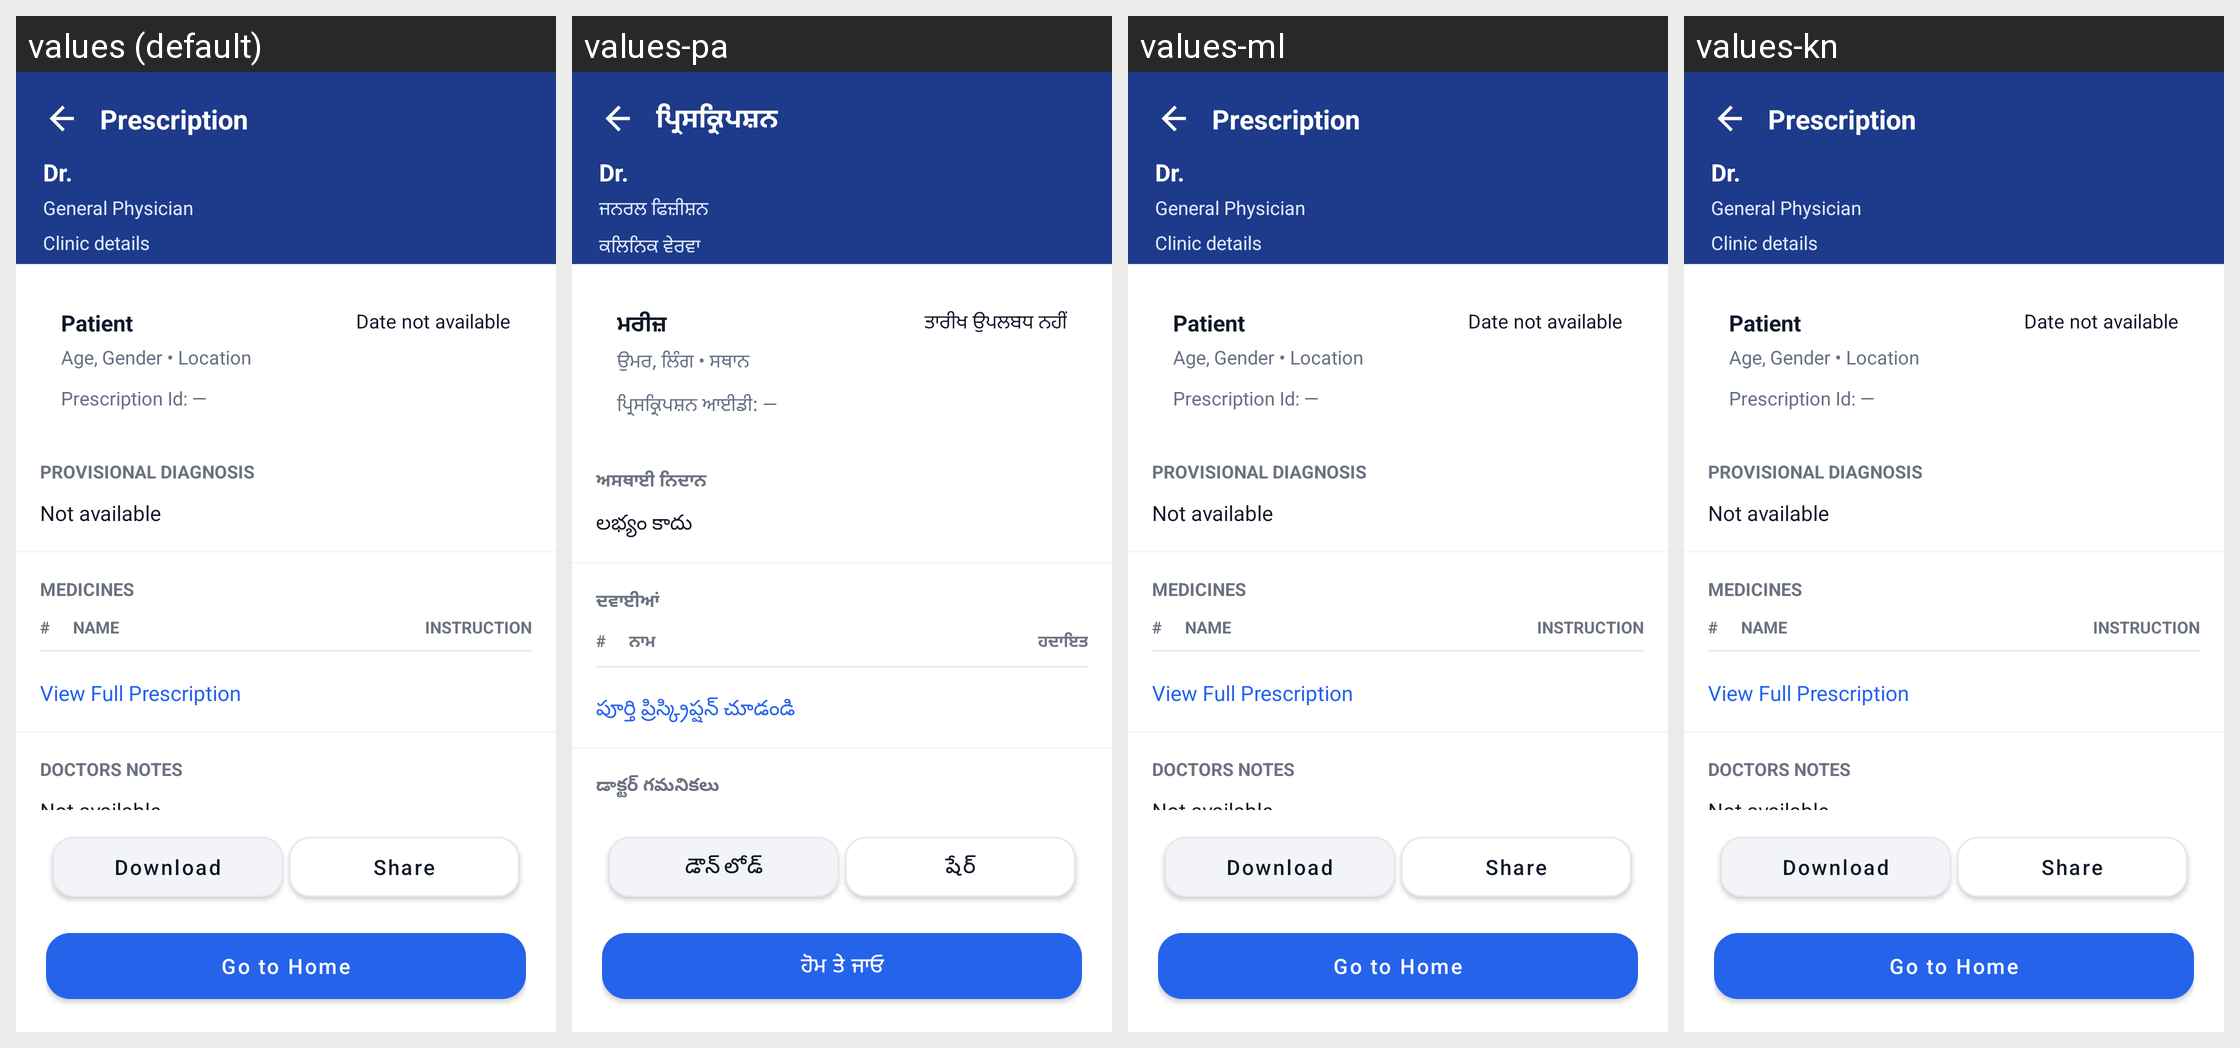

Here is an Android app screen in its default locale and in the app's own translations. Write out the translated-string differences for the strings that appear on this screen.
Android screen res/layout/activity_patient_consultation_summary.xml rendered under 4 locales, left to right: values (default), values-pa, values-ml, values-kn. Device: Nexus 5 (rendered at 1080×1920; each locale shown at half size, 540×960, under a caption strip naming it); theme Theme.criticall.
Other locales in the repository, not shown: values-hi, values-ta, values-te.
Strings drawn on this screen, with the default value and each locale's value (text and hints the layout hard-codes, and strings that could not be matched under every locale, appear in the picture but are not listed):

prescription
  values: Prescription
  values-pa: ਪ੍ਰਿਸਕ੍ਰਿਪਸ਼ਨ
  values-ml: Prescription  [not translated; the default value is used]
  values-kn: Prescription  [not translated; the default value is used]

speciality_general_physician
  values: General Physician
  values-pa: ਜਨਰਲ ਫਿਜ਼ੀਸ਼ਨ
  values-ml: General Physician  [not translated; the default value is used]
  values-kn: General Physician  [not translated; the default value is used]

clinic_placeholder
  values: Clinic details
  values-pa: ਕਲਿਨਿਕ ਵੇਰਵਾ
  values-ml: Clinic details  [not translated; the default value is used]
  values-kn: Clinic details  [not translated; the default value is used]

patient
  values: Patient
  values-pa: ਮਰੀਜ਼
  values-ml: Patient  [not translated; the default value is used]
  values-kn: Patient  [not translated; the default value is used]

date_unknown
  values: Date not available
  values-pa: ਤਾਰੀਖ ਉਪਲਬਧ ਨਹੀਂ
  values-ml: Date not available  [not translated; the default value is used]
  values-kn: Date not available  [not translated; the default value is used]

patient_meta_placeholder
  values: Age, Gender • Location
  values-pa: ਉਮਰ, ਲਿੰਗ • ਸਥਾਨ
  values-ml: Age, Gender • Location  [not translated; the default value is used]
  values-kn: Age, Gender • Location  [not translated; the default value is used]

prescription_id_unknown
  values: Prescription Id: —
  values-pa: ਪ੍ਰਿਸਕ੍ਰਿਪਸ਼ਨ ਆਈਡੀ: —
  values-ml: Prescription Id: —  [not translated; the default value is used]
  values-kn: Prescription Id: —  [not translated; the default value is used]

provisional_diagnosis
  values: Provisional Diagnosis
  values-pa: ਅਸਥਾਈ ਨਿਦਾਨ
  values-ml: Provisional Diagnosis  [not translated; the default value is used]
  values-kn: Provisional Diagnosis  [not translated; the default value is used]

consultation_summary_unavailable
  values: Not available
  values-pa: లభ్యం కాదు
  values-ml: Not available  [not translated; the default value is used]
  values-kn: Not available  [not translated; the default value is used]

medicines
  values: Medicines
  values-pa: ਦਵਾਈਆਂ
  values-ml: Medicines  [not translated; the default value is used]
  values-kn: Medicines  [not translated; the default value is used]

hash_col
  values: #
  values-pa: #
  values-ml: #  [not translated; the default value is used]
  values-kn: #  [not translated; the default value is used]

name_col
  values: Name
  values-pa: ਨਾਮ
  values-ml: Name  [not translated; the default value is used]
  values-kn: Name  [not translated; the default value is used]

instruction_col
  values: Instruction
  values-pa: ਹਦਾਇਤ
  values-ml: Instruction  [not translated; the default value is used]
  values-kn: Instruction  [not translated; the default value is used]

view_full_prescription
  values: View Full Prescription
  values-pa: పూర్తి ప్రిస్క్రిప్షన్ చూడండి
  values-ml: View Full Prescription  [not translated; the default value is used]
  values-kn: View Full Prescription  [not translated; the default value is used]

doctors_notes
  values: Doctors Notes
  values-pa: డాక్టర్ గమనికలు
  values-ml: Doctors Notes  [not translated; the default value is used]
  values-kn: Doctors Notes  [not translated; the default value is used]

download
  values: Download
  values-pa: డౌన్‌లోడ్
  values-ml: Download  [not translated; the default value is used]
  values-kn: Download  [not translated; the default value is used]

share
  values: Share
  values-pa: షేర్
  values-ml: Share  [not translated; the default value is used]
  values-kn: Share  [not translated; the default value is used]

go_to_home
  values: Go to Home
  values-pa: ਹੋਮ ਤੇ ਜਾਓ
  values-ml: Go to Home  [not translated; the default value is used]
  values-kn: Go to Home  [not translated; the default value is used]
